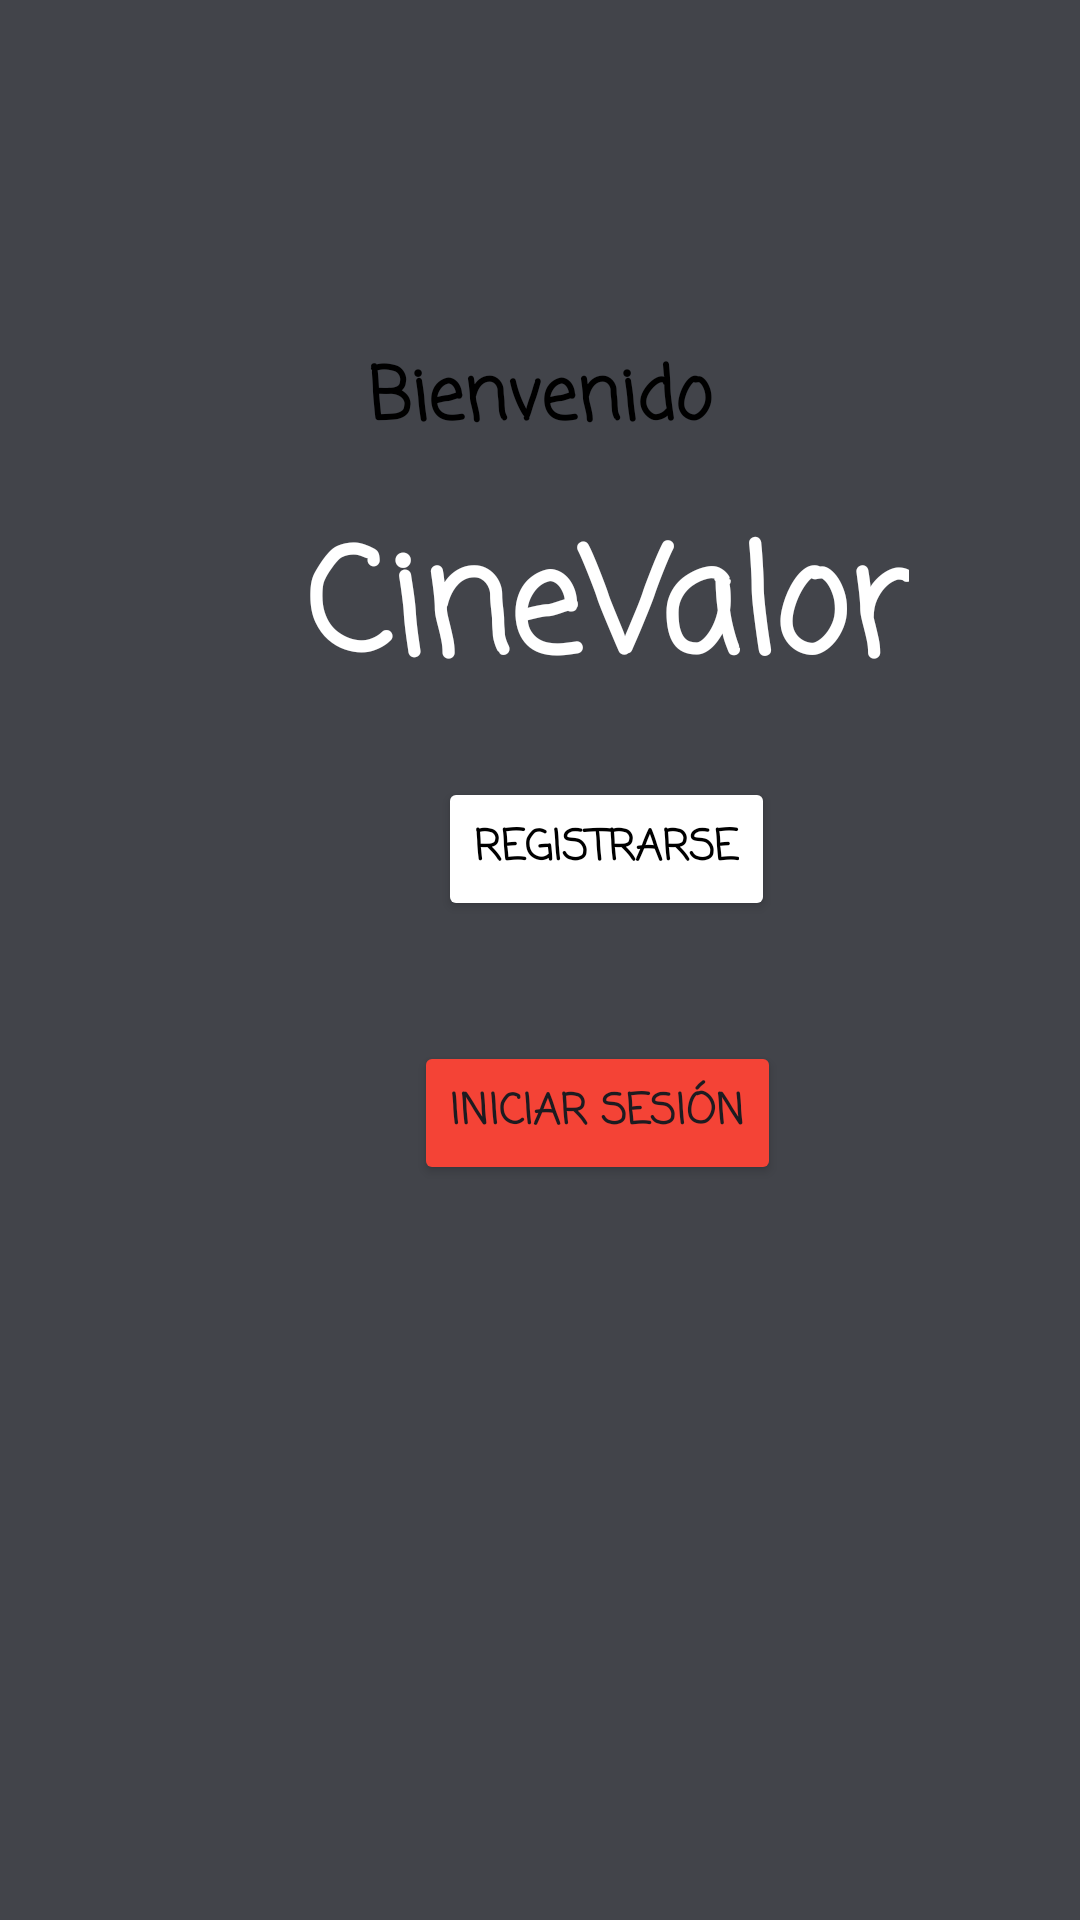

Android layout source for this screen:
<!-- AndroidManifest.xml: application theme Theme.Proyecto -->
<!-- res/layout/activity_main.xml -->
<?xml version="1.0" encoding="utf-8"?>
<androidx.constraintlayout.widget.ConstraintLayout xmlns:android="http://schemas.android.com/apk/res/android"
    xmlns:app="http://schemas.android.com/apk/res-auto"
    xmlns:tools="http://schemas.android.com/tools"
    android:id="@+id/main"
    android:layout_width="match_parent"
    android:layout_height="match_parent"
    android:background="@drawable/telon"
    tools:context=".MainActivity">

    <TextView
        android:id="@+id/textView"
        android:layout_width="wrap_content"
        android:layout_height="wrap_content"
        android:layout_marginStart="102dp"
        android:layout_marginTop="16dp"
        android:layout_marginEnd="102dp"
        android:layout_marginBottom="97dp"
        android:text="CineValor"
        android:textColor="#ffffff"
        android:textSize="48sp"
        android:textStyle="bold"
        app:circularflow_defaultRadius="10dp"
        app:layout_constraintBottom_toTopOf="@+id/button12"
        app:layout_constraintEnd_toEndOf="parent"
        app:layout_constraintHorizontal_bias="0.0"
        app:layout_constraintStart_toStartOf="parent"
        app:layout_constraintTop_toBottomOf="@+id/textView2"
        app:layout_constraintVertical_bias="0.015" />

    <TextView
        android:id="@+id/textView2"
        android:layout_width="wrap_content"
        android:layout_height="wrap_content"
        android:text="Bienvenido"
        android:textColor="#000000"
        android:textSize="24sp"
        android:textStyle="bold"
        app:layout_constraintBottom_toBottomOf="parent"
        app:layout_constraintEnd_toEndOf="parent"
        app:layout_constraintStart_toStartOf="parent"
        app:layout_constraintTop_toTopOf="parent"
        app:layout_constraintVertical_bias="0.19" />

    <Button
        android:id="@+id/button_login"
        android:layout_width="wrap_content"
        android:layout_height="wrap_content"
        android:layout_marginStart="138dp"
        android:layout_marginTop="40dp"
        android:layout_marginEnd="139dp"
        android:backgroundTint="#F44336"
        android:text="Iniciar Sesión"
        android:textStyle="bold"
        app:layout_constraintEnd_toEndOf="parent"
        app:layout_constraintHorizontal_bias="0.0"
        app:layout_constraintStart_toStartOf="parent"
        app:layout_constraintTop_toBottomOf="@+id/button2" />

    <Button
        android:id="@+id/button2"
        android:layout_width="wrap_content"
        android:layout_height="wrap_content"
        android:layout_marginStart="146dp"
        android:layout_marginTop="10dp"
        android:layout_marginEnd="145dp"
        android:layout_marginBottom="333dp"
        android:backgroundTint="#FFFFFF"
        android:text="Registrarse"
        android:textColor="#000000"
        android:textColorLink="#673AB7"
        android:textStyle="bold"
        app:layout_constraintBottom_toBottomOf="parent"
        app:layout_constraintEnd_toEndOf="parent"
        app:layout_constraintHorizontal_bias="0.0"
        app:layout_constraintStart_toStartOf="parent"
        app:layout_constraintTop_toBottomOf="@+id/button12"
        app:layout_constraintVertical_bias="0.016" />

</androidx.constraintlayout.widget.ConstraintLayout>
<!-- resources referenced by this layout -->
<resources>
  <!-- drawable telon: jpg bitmap (drawable, 7088 bytes) -->
  <style name="Theme.Proyecto" parent="Base.Theme.Proyecto">
          <item name="android:fontFamily">casual</item>
          <item name="android:windowBackground">@color/backgroundGrey</item>
      </style>
  <style name="Base.Theme.Proyecto" parent="Theme.Material3.DayNight.NoActionBar">
          
          
      </style>
  <color name="backgroundGrey">#42444A</color>
</resources>
